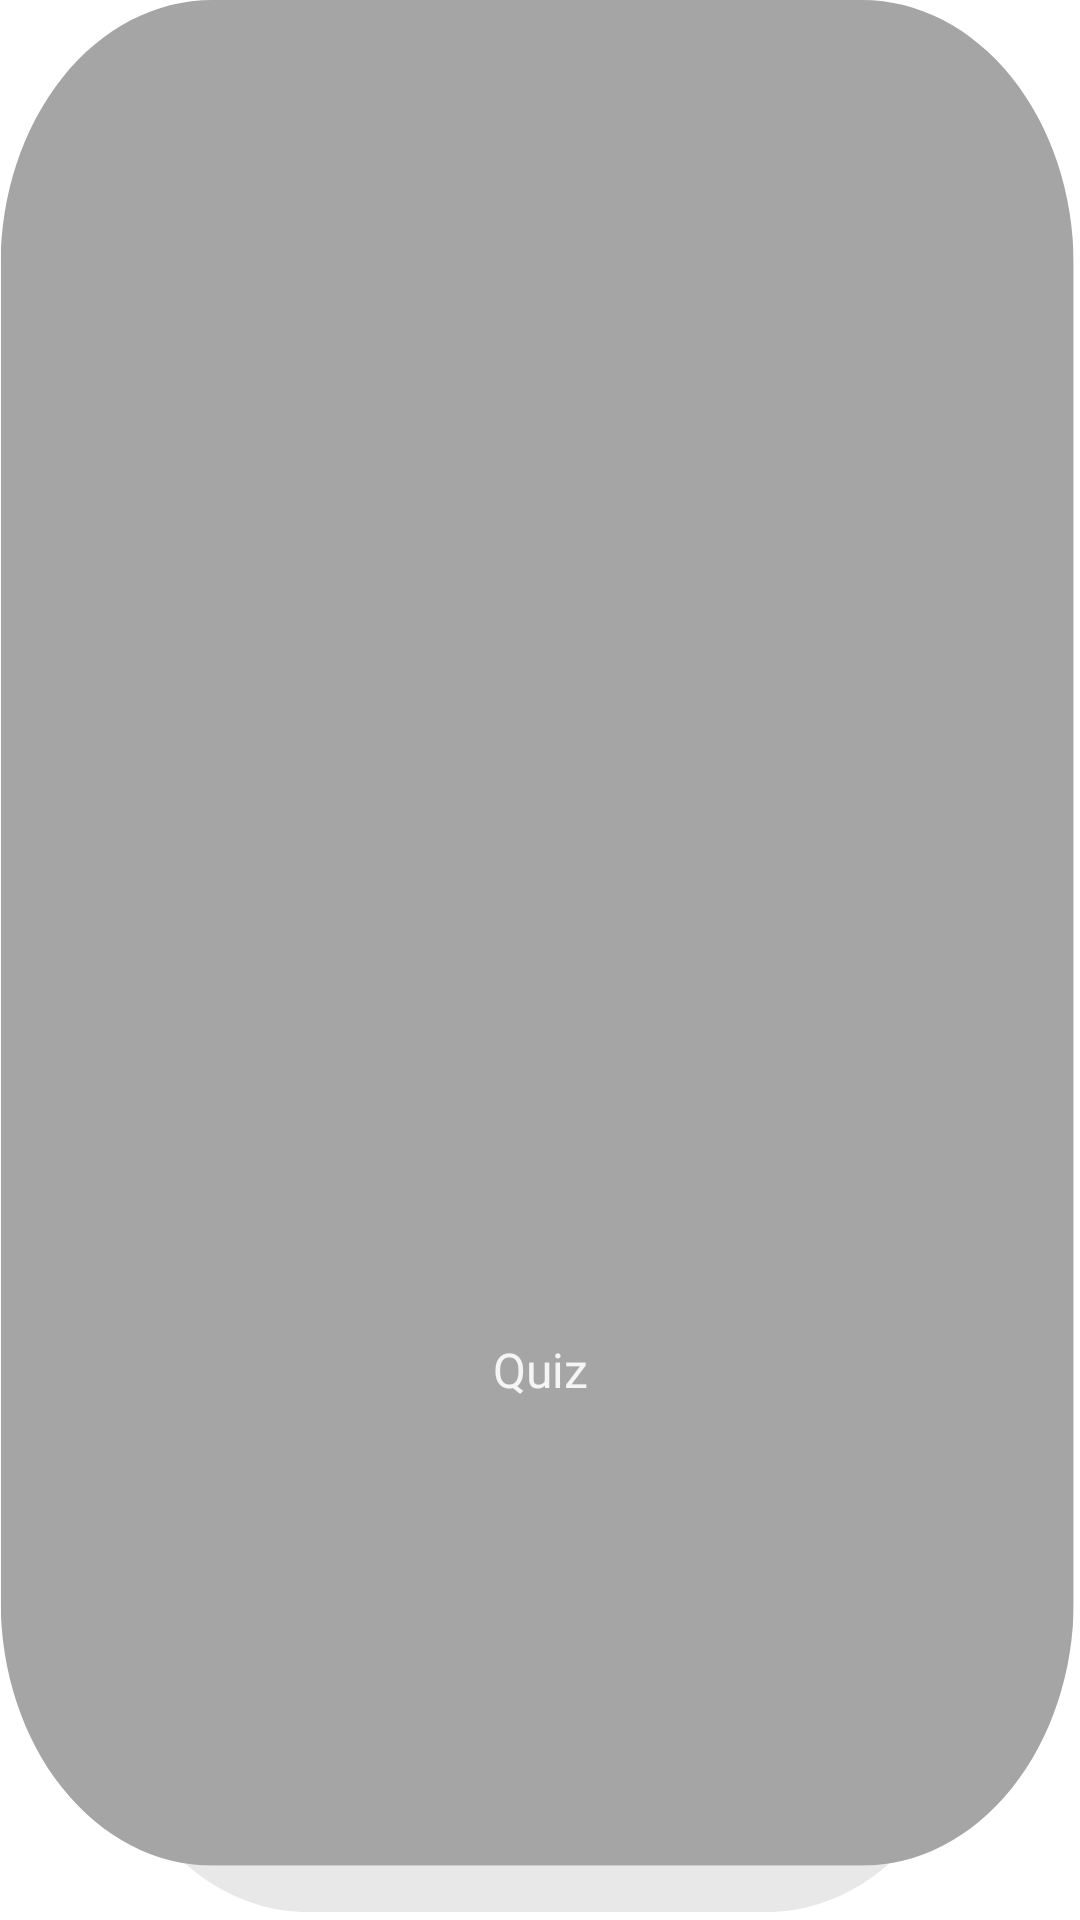

Layout XML and referenced resources for this Android screen:
<!-- AndroidManifest.xml: application theme Theme.IStudy -->
<!-- res/layout/card_quiz.xml -->
<?xml version="1.0" encoding="utf-8"?>
<LinearLayout xmlns:android="http://schemas.android.com/apk/res/android"
    xmlns:app="http://schemas.android.com/apk/res-auto"
    xmlns:tools="http://schemas.android.com/tools"
    android:layout_width="153dp"
    android:layout_height="227dp"
    android:layout_margin="20dp"
    >

        <androidx.constraintlayout.widget.ConstraintLayout
            android:id="@+id/card_quiz"
            android:layout_width="match_parent"
            android:layout_height="match_parent"
            android:background="@drawable/card_quiz_conteudo_bloqueado"
            app:layout_constraintBottom_toBottomOf="parent"
            app:layout_constraintEnd_toEndOf="parent"
            app:layout_constraintStart_toStartOf="parent"
            app:layout_constraintTop_toTopOf="parent">

            <ImageView
                android:id="@+id/ivIcone"
                android:layout_width="100dp"
                android:layout_height="100dp"
                app:layout_constraintEnd_toEndOf="parent"
                app:layout_constraintStart_toStartOf="parent"
                app:layout_constraintTop_toTopOf="parent"
                app:layout_constraintBottom_toTopOf="@id/tvNomeQuiz"/>

            <TextView
                android:id="@+id/tvNomeQuiz"
                android:layout_width="120dp"
                android:layout_height="wrap_content"
                android:fontFamily="@font/lexend_mediumttf"
                android:text="Quiz"
                android:textAlignment="center"
                android:textColor="@color/aristofany_white"
                android:textSize="16sp"
                app:layout_constraintBottom_toBottomOf="parent"
                app:layout_constraintEnd_toEndOf="parent"
                app:layout_constraintStart_toStartOf="parent"
                app:layout_constraintTop_toBottomOf="@id/ivIcone"
                app:layout_constraintVertical_bias="0.785" />
        </androidx.constraintlayout.widget.ConstraintLayout>
</LinearLayout>
<!-- resources referenced by this layout -->
<resources>
  <color name="aristofany_white">#F5F5F5</color>
  <!-- drawable card_quiz_conteudo_bloqueado: vector/xml drawable (drawable, 2358 chars, omitted) -->
  <style name="Theme.IStudy" parent="Theme.MaterialComponents.DayNight.DarkActionBar">
          
          <item name="colorPrimary">@color/purple_500</item>
          <item name="colorPrimaryVariant">@color/istudy_roxo</item>
          <item name="colorOnPrimary">@color/white</item>
          
          <item name="colorSecondary">@color/teal_200</item>
          <item name="colorSecondaryVariant">@color/teal_700</item>
          <item name="colorOnSecondary">@color/black</item>
          
          <item name="android:statusBarColor">?attr/colorOnPrimary</item>
          
      </style>
  <color name="purple_500">#FF6200EE</color>
  <color name="istudy_roxo">#A547F9</color>
  <color name="white">#FFFFFFFF</color>
  <color name="teal_200">#FF03DAC5</color>
  <color name="teal_700">#FF018786</color>
  <color name="black">#FF000000</color>
</resources>
